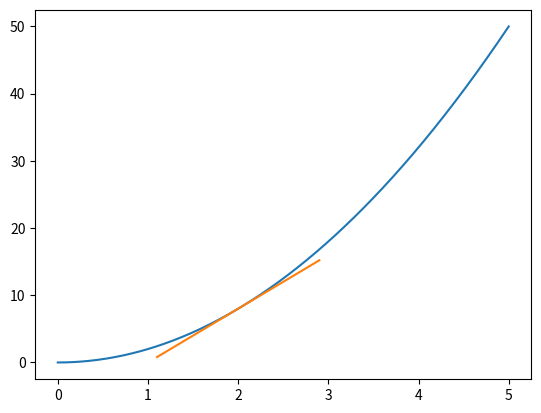

Write the Python code that produced this figure.
import matplotlib.pyplot as plt
import numpy as np


def f(x):
    return 2*x**2


x = np.arange(0, 5, 0.001)
y = f(x)

plt.plot(x, y)

# The point and the "close enough" point
p2_delta = 0.0001
x1 = 2
x2 = x1+p2_delta

y1 = f(x1)
y2 = f(x2)

print((x1, y1), (x2, y2))

# Derivative approximation and y-intercept for the tangent line
approximate_derivative = (y2-y1)/(x2-x1)
b = y2 - approximate_derivative*x2


def tangent_line(x):  # Calculating and returning tangent function
    return approximate_derivative*x+b


toPlot = [x1-0.9, x1, x1+0.9]
plt.plot(toPlot, [tangent_line(i) for i in toPlot])

print('Approximate derivative fot f(x)',
      f'where x = {x1} is {approximate_derivative}')

plt.show()
